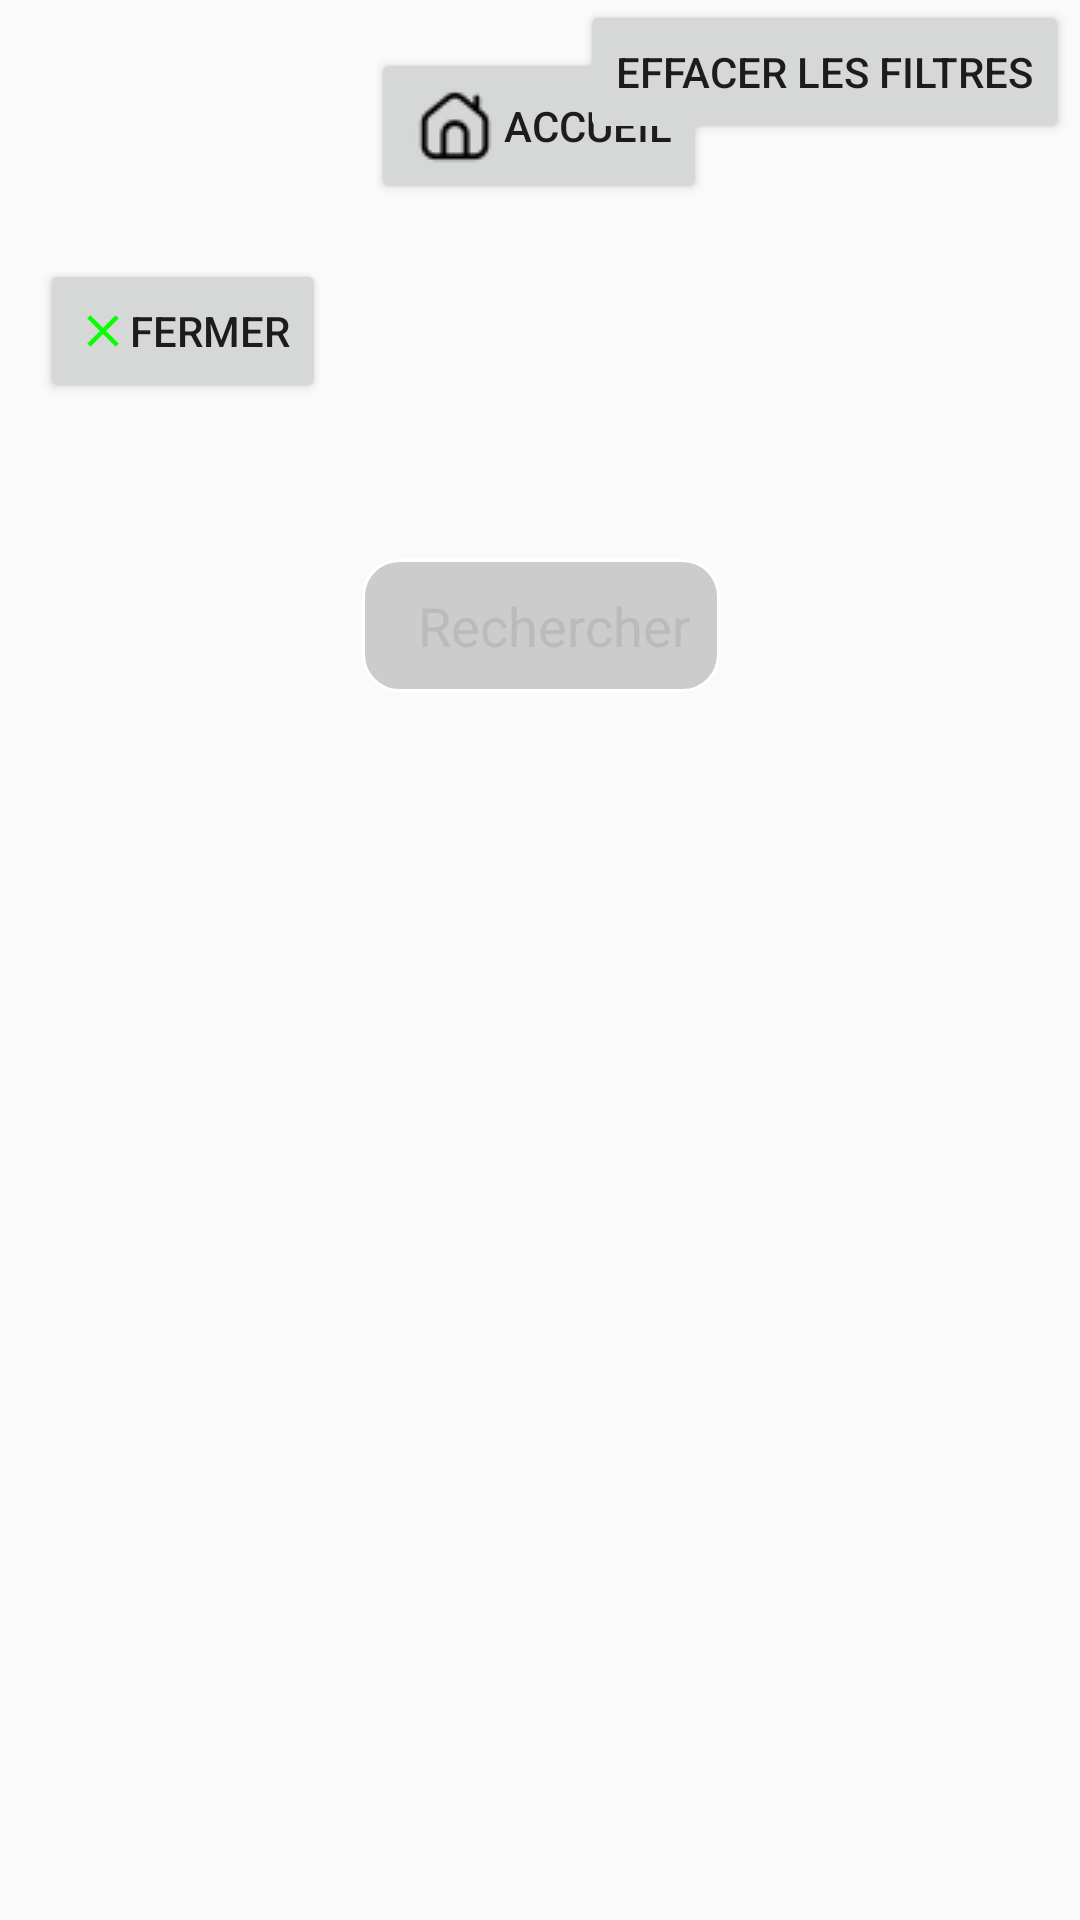

This screen was rendered from an Android layout file. Write that file and the resources it references.
<!-- AndroidManifest.xml: application theme AppTheme -->
<!-- res/layout/activity_accueil_filtrer.xml -->
<?xml version="1.0" encoding="utf-8"?>
<androidx.constraintlayout.widget.ConstraintLayout xmlns:android="http://schemas.android.com/apk/res/android"
    xmlns:app="http://schemas.android.com/apk/res-auto"
    xmlns:tools="http://schemas.android.com/tools"
    android:layout_width="match_parent"
    android:layout_height="match_parent">

    <TextView
        android:id="@+id/textos"
        android:layout_width="wrap_content"
        android:layout_height="wrap_content" />

    <Button
        android:id="@+id/boutonAccueil"
        android:layout_width="wrap_content"
        android:layout_height="wrap_content"
        android:layout_marginTop="16dp"
        android:drawableLeft="@drawable/home"
        android:text="Accueil"
        app:layout_constraintHorizontal_bias="0.498"
        app:layout_constraintLeft_toLeftOf="parent"
        app:layout_constraintRight_toRightOf="parent"
        app:layout_constraintTop_toTopOf="parent" />


    <Button
        android:id="@+id/closePage"
        android:layout_width="wrap_content"
        android:layout_height="wrap_content"
        android:drawableStart="@drawable/ic_close_black_24dp"
        android:text="Fermer"
        app:layout_constraintBottom_toBottomOf="parent"
        app:layout_constraintEnd_toEndOf="parent"
        app:layout_constraintHorizontal_bias="0.05"
        app:layout_constraintStart_toStartOf="parent"
        app:layout_constraintTop_toTopOf="parent"
        app:layout_constraintVertical_bias="0.146" />

    <Button
        android:id="@+id/removerFilter"
        android:layout_width="wrap_content"
        android:layout_height="wrap_content"
        android:layout_marginStart="137dp"
        android:layout_marginEnd="72dp"
        android:drawableLeft="@drawable/ic_remove_circle_black_24dp"
        android:text="Effacer les filtres"
        app:layout_constraintEnd_toEndOf="parent"
        app:layout_constraintHorizontal_bias="0.434"
        app:layout_constraintStart_toEndOf="@+id/closePage"
        tools:layout_editor_absoluteY="100dp" />

    <EditText
        android:id="@+id/searchBar"
        android:layout_width="wrap_content"
        android:layout_height="wrap_content"
        android:layout_marginTop="112dp"
        android:padding="10dp"
        android:background="@drawable/edit_text_border"
        android:drawableLeft="@drawable/search_icon"
        android:text="  Rechercher"
        android:textColor="#bbb"
        app:layout_constraintBottom_toBottomOf="parent"
        app:layout_constraintEnd_toEndOf="parent"
        app:layout_constraintHorizontal_bias="0.501"
        app:layout_constraintStart_toStartOf="parent"
        app:layout_constraintTop_toBottomOf="@+id/boutonAccueil"
        app:layout_constraintVertical_bias="0.015" />

</androidx.constraintlayout.widget.ConstraintLayout>
<!-- resources referenced by this layout -->
<resources>
  <!-- drawable edit_text_border (drawable-v24) -->
  <?xml version="1.0" encoding="utf-8"?>
  <shape xmlns:android="http://schemas.android.com/apk/res/android"
      android:layout_width="match_parent" android:layout_height="match_parent" android:shape="rectangle">
  
      <solid
          android:color="@color/gris"/>
  
      <corners
          android:bottomRightRadius="12dp"
          android:bottomLeftRadius="12dp"
          android:topLeftRadius="12dp"
          android:topRightRadius="12dp"/>
  
  
      <stroke
          android:color="@color/white"
          android:width="1dp"/>
  
  </shape>
  <!-- drawable home: png bitmap (drawable, 652 bytes) -->
  <!-- drawable ic_close_black_24dp (drawable) -->
  <vector android:height="18dp" android:tint="#09FF00"
      android:viewportHeight="24.0" android:viewportWidth="24.0"
      android:width="18dp" xmlns:android="http://schemas.android.com/apk/res/android">
      <path android:fillColor="#FF000000" android:pathData="M19,6.41L17.59,5 12,10.59 6.41,5 5,6.41 10.59,12 5,17.59 6.41,19 12,13.41 17.59,19 19,17.59 13.41,12z"/>
  </vector>
  <style name="AppTheme" parent="Theme.AppCompat.Light">
  
          <item name="android:colorAccent">@color/colorAccent</item>
          
  
          
      </style>
  <color name="gris">#ccc</color>
  <color name="white">#FFF</color>
  <color name="colorAccent">#03DAC5</color>
</resources>
